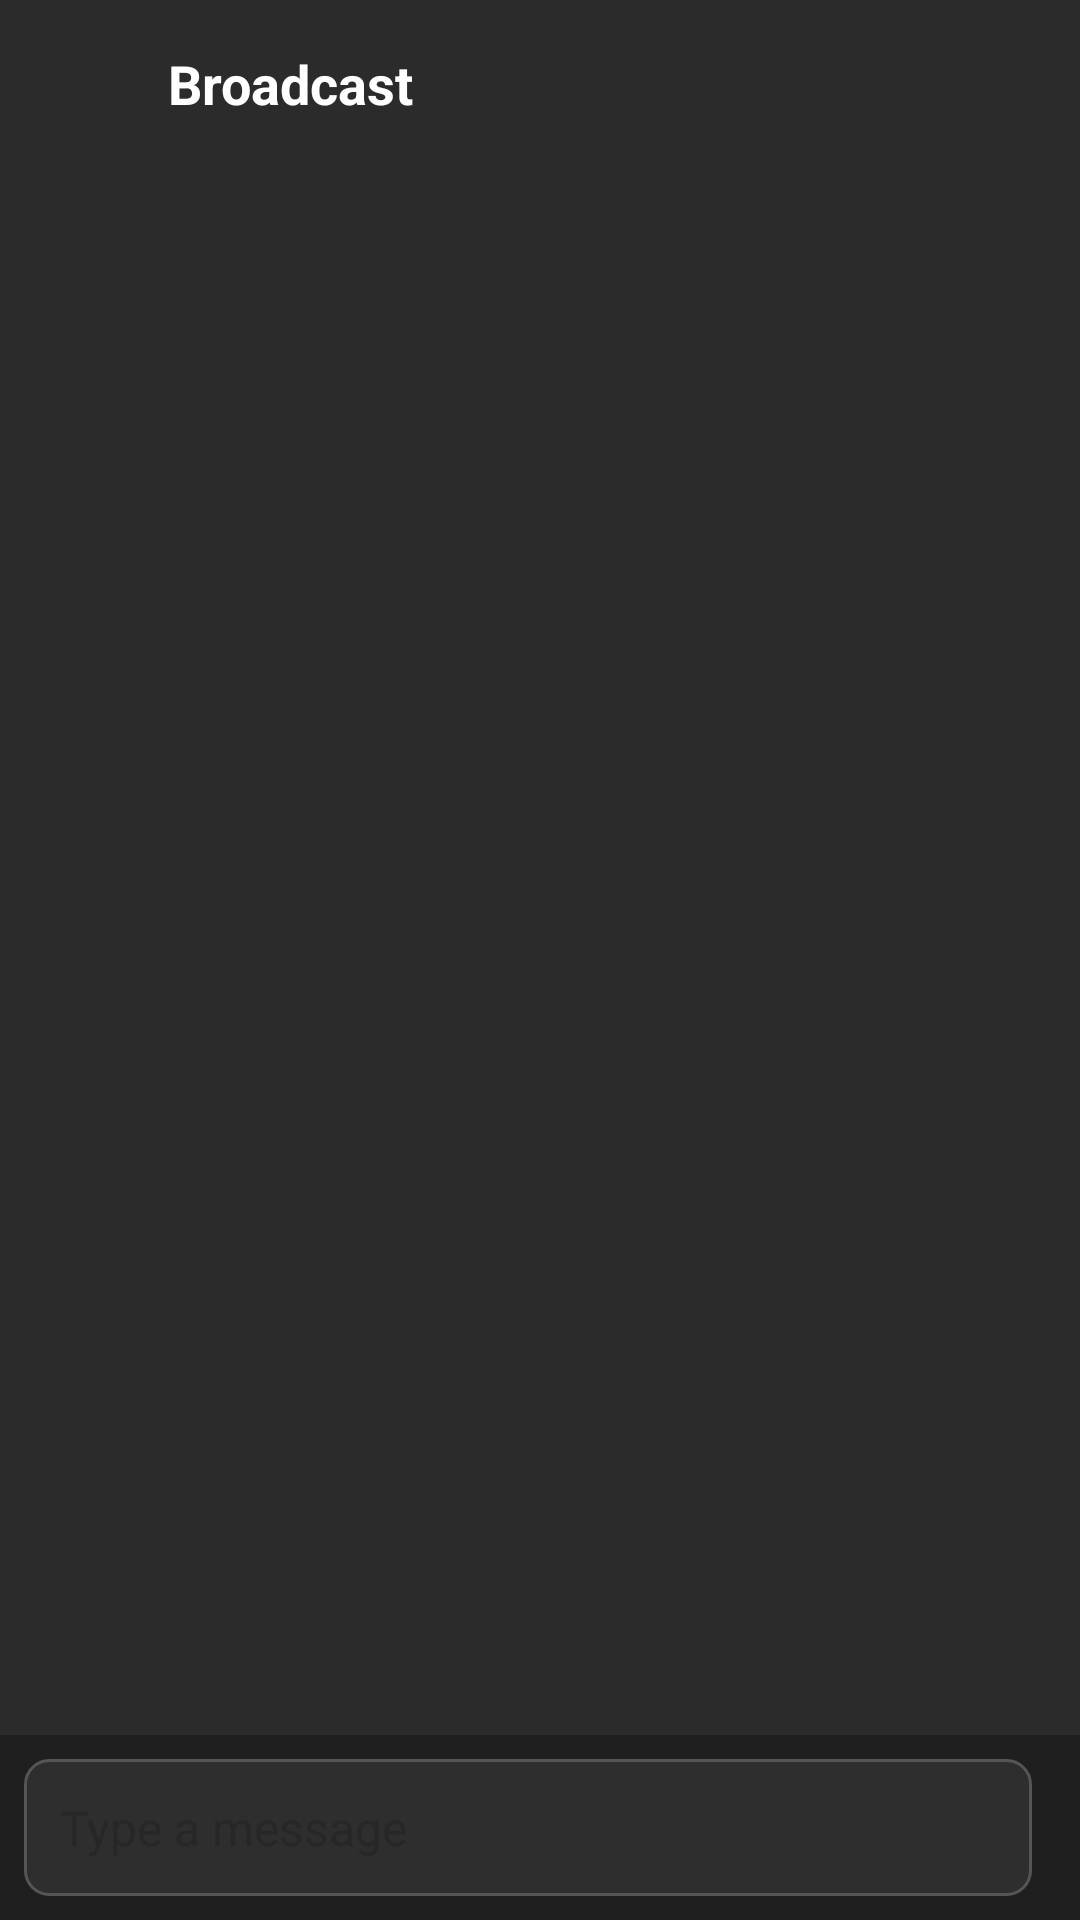

The Android layout XML behind this screen, and the referenced resources:
<!-- AndroidManifest.xml: application theme Theme.geogram -->
<!-- res/layout/fragment_broadcast_chat.xml -->
<?xml version="1.0" encoding="utf-8"?>
<RelativeLayout xmlns:android="http://schemas.android.com/apk/res/android"
    xmlns:app="http://schemas.android.com/apk/res-auto"
    android:layout_width="match_parent"
    android:layout_height="match_parent"
    android:background="#2B2B2B">

    
    <LinearLayout
        android:id="@+id/header"
        android:layout_width="match_parent"
        android:layout_height="wrap_content"
        android:orientation="horizontal"
        android:gravity="center_vertical"
        android:padding="8dp">

        
        <ImageButton
            android:id="@+id/btn_back"
            android:layout_width="40dp"
            android:layout_height="40dp"
            android:background="@android:color/transparent"
            android:contentDescription="Back"
            android:src="@drawable/ic_back"
            app:tint="#FFFFFF" />

        
        <TextView
            android:id="@+id/chat_title"
            android:layout_width="0dp"
            android:layout_height="wrap_content"
            android:layout_weight="1"
            android:gravity="center_vertical"
            android:text="Broadcast"
            android:textColor="#FFFFFF"
            android:textSize="18sp"
            android:textStyle="bold"
            android:paddingStart="8dp" />
    </LinearLayout>

    
    <ScrollView
        android:id="@+id/chat_scroll_view"
        android:layout_width="match_parent"
        android:layout_height="0dp"
        android:layout_below="@id/header"
        android:layout_above="@id/message_input_container"
        android:fillViewport="true"
        android:padding="16dp">

        <LinearLayout
            android:id="@+id/chat_message_container"
            android:layout_width="match_parent"
            android:layout_height="wrap_content"
            android:orientation="vertical">

            

            
        </LinearLayout>
    </ScrollView>

    
    <LinearLayout
        android:id="@+id/message_input_container"
        android:layout_width="match_parent"
        android:layout_height="wrap_content"
        android:layout_alignParentBottom="true"
        android:orientation="horizontal"
        android:padding="8dp"
        android:background="#1F1F1F">

        
        <EditText
            android:id="@+id/message_input"
            android:layout_width="0dp"
            android:layout_height="match_parent"
            android:layout_weight="1"
            android:hint="Type a message"
            android:background="@drawable/input_background"
            android:padding="12dp"
            android:textColor="#FFFFFF"
            android:textSize="16sp" />

        
        <ImageButton
            android:id="@+id/btn_send"
            android:layout_width="wrap_content"
            android:layout_height="match_parent"
            android:src="@drawable/ic_send"
            android:contentDescription="Send"
            android:background="?attr/selectableItemBackgroundBorderless"
            app:tint="#FFFFFF"
            android:layout_marginStart="8dp" />
    </LinearLayout>

</RelativeLayout>
<!-- resources referenced by this layout -->
<resources>
  <!-- drawable balloon_left (drawable) -->
  <?xml version="1.0" encoding="utf-8"?>
  <shape xmlns:android="http://schemas.android.com/apk/res/android"
      android:shape="rectangle">
  
      
      <solid android:color="#E0E0E0" /> 
  
      
      <corners
          android:topLeftRadius="16dp"
          android:topRightRadius="16dp"
          android:bottomLeftRadius="0dp"
          android:bottomRightRadius="16dp" />
  
      
      <padding
          android:left="8dp"
          android:top="4dp"
          android:right="8dp"
          android:bottom="4dp" />
  </shape>
  <!-- drawable balloon_right (drawable) -->
  <?xml version="1.0" encoding="utf-8"?>
  <shape xmlns:android="http://schemas.android.com/apk/res/android"
      android:shape="rectangle">
  
      
      <solid android:color="#276749" /> 
  
      
      <corners
          android:topLeftRadius="16dp"
          android:topRightRadius="16dp"
          android:bottomLeftRadius="16dp"
          android:bottomRightRadius="0dp" />
  
      
      <padding
          android:left="8dp"
          android:top="4dp"
          android:right="8dp"
          android:bottom="4dp" />
  </shape>
  <!-- drawable input_background (drawable) -->
  <?xml version="1.0" encoding="utf-8"?>
  <shape xmlns:android="http://schemas.android.com/apk/res/android"
      android:shape="rectangle">
  
      
      <solid android:color="#2E2E2E" />
  
      
      <corners android:radius="8dp" />
  
      
      <stroke
          android:width="1dp"
          android:color="#555555" />
  </shape>
  <style name="Theme.geogram" parent="Base.Theme.geogram" />
  <style name="Base.Theme.geogram" parent="Theme.Material3.DayNight.NoActionBar">
          
          
      </style>
</resources>
